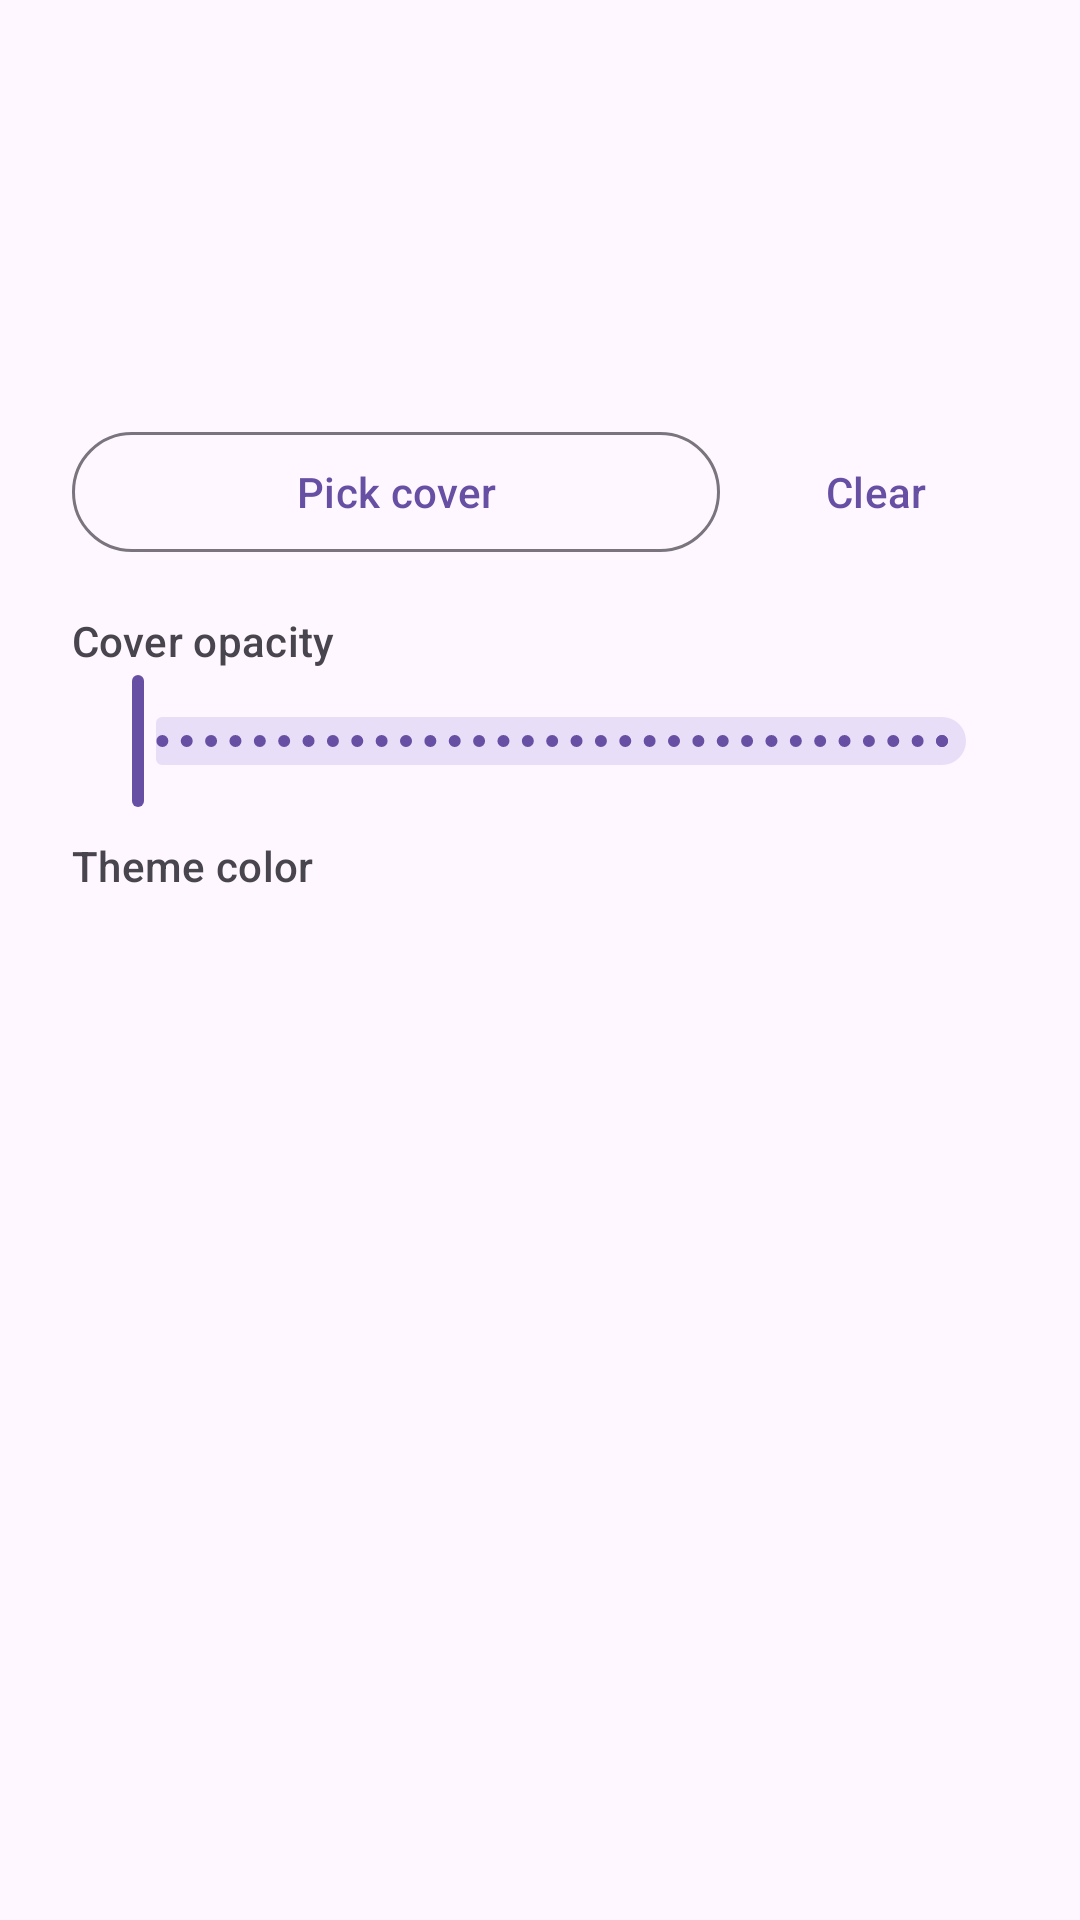

Write the Android layout XML for this screen, with the resource values it uses.
<!-- AndroidManifest.xml: application theme Theme.ZakoCountdown -->
<!-- res/layout/dialog_default_book_settings.xml -->
<?xml version="1.0" encoding="utf-8"?>
<LinearLayout xmlns:android="http://schemas.android.com/apk/res/android"
    xmlns:app="http://schemas.android.com/apk/res-auto"
    xmlns:tools="http://schemas.android.com/tools"
    android:layout_width="match_parent"
    android:layout_height="wrap_content"
    android:orientation="vertical"
    android:paddingHorizontal="24dp"
    android:paddingTop="8dp">

    
    <ImageView
        android:id="@+id/iv_preview"
        android:layout_width="match_parent"
        android:layout_height="120dp"
        android:scaleType="centerCrop"
        tools:background="#F44336" />

    <LinearLayout
        android:layout_width="match_parent"
        android:layout_height="wrap_content"
        android:layout_marginTop="12dp"
        android:orientation="horizontal">

        <com.google.android.material.button.MaterialButton
            android:id="@+id/btn_pick_cover"
            style="?attr/materialButtonOutlinedStyle"
            android:layout_width="0dp"
            android:layout_height="wrap_content"
            android:layout_weight="1"
            android:text="@string/agenda_pick_cover" />

        <com.google.android.material.button.MaterialButton
            android:id="@+id/btn_clear_cover"
            style="@style/Widget.Material3.Button.TextButton"
            android:layout_width="wrap_content"
            android:layout_height="wrap_content"
            android:layout_marginStart="8dp"
            android:text="@string/agenda_clear_cover" />

    </LinearLayout>

    <TextView
        android:layout_width="match_parent"
        android:layout_height="wrap_content"
        android:layout_marginTop="16dp"
        android:text="@string/agenda_cover_alpha"
        android:textAppearance="?attr/textAppearanceLabelLarge"
        android:textColor="?attr/colorOnSurfaceVariant" />

    <com.google.android.material.slider.Slider
        android:id="@+id/slider_alpha"
        android:layout_width="match_parent"
        android:layout_height="wrap_content"
        android:stepSize="1"
        android:valueFrom="0"
        android:valueTo="100"
        app:labelBehavior="gone" />

    <TextView
        android:layout_width="match_parent"
        android:layout_height="wrap_content"
        android:layout_marginTop="8dp"
        android:text="@string/agenda_book_color"
        android:textAppearance="?attr/textAppearanceLabelLarge"
        android:textColor="?attr/colorOnSurfaceVariant" />

    
    <HorizontalScrollView
        android:layout_width="match_parent"
        android:layout_height="wrap_content"
        android:layout_marginBottom="8dp"
        android:scrollbars="none">

        
        <LinearLayout
            android:id="@+id/palette_container"
            android:layout_width="wrap_content"
            android:layout_height="wrap_content"
            android:orientation="horizontal" />

    </HorizontalScrollView>

</LinearLayout>
<!-- resources referenced by this layout -->
<resources>
  <string name="agenda_book_color">Theme color</string>
  <string name="agenda_clear_cover">Clear</string>
  <string name="agenda_cover_alpha">Cover opacity</string>
  <string name="agenda_pick_cover">Pick cover</string>
  <style name="Theme.ZakoCountdown" parent="Theme_ZakoCountdown_M3" />
  <style name="Theme_ZakoCountdown_M3" parent="Theme_ZakoCountdown_Base_M3" />
  <style name="Theme_ZakoCountdown_Base_M3" parent="Theme.Material3.DayNight.NoActionBar">
          <item name="toolbarStyle">@style/Widget.Material3.Toolbar.Surface</item>
          <item name="preferenceTheme">@style/PreferenceThemeOverlay</item>
      </style>
</resources>
